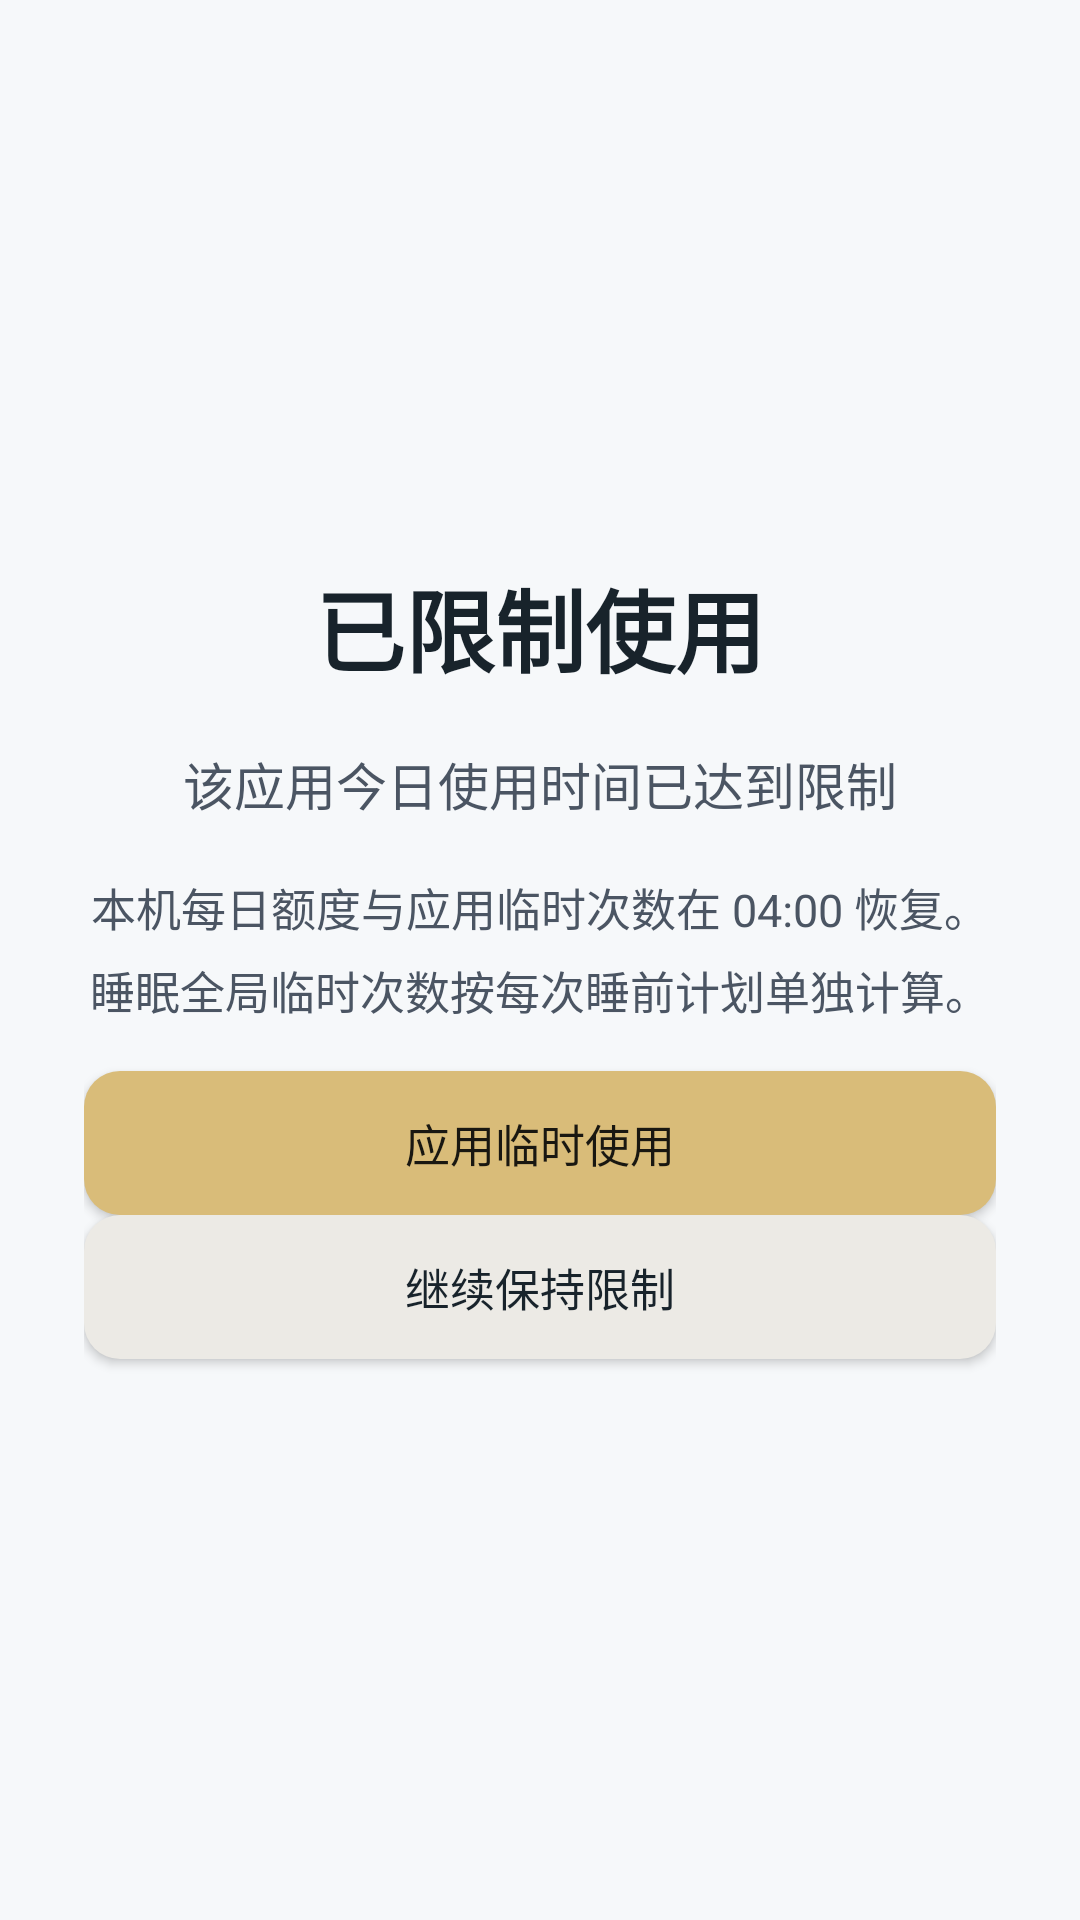

Android layout source for this screen:
<!-- AndroidManifest.xml: application theme Theme.FocusGuard -->
<!-- res/layout/activity_blocked.xml -->
<?xml version="1.0" encoding="utf-8"?>
<LinearLayout xmlns:android="http://schemas.android.com/apk/res/android"
    android:id="@+id/blockedPage"
    android:layout_width="match_parent"
    android:layout_height="match_parent"
    android:background="@color/page_background"
    android:gravity="center"
    android:orientation="vertical"
    android:padding="28dp">

    <TextView
        android:layout_width="wrap_content"
        android:layout_height="wrap_content"
        android:text="已限制使用"
        android:textColor="@color/text_primary"
        android:textSize="30sp"
        android:textStyle="bold" />

    <TextView
        android:id="@+id/tvBlockedMessage"
        android:layout_width="match_parent"
        android:layout_height="wrap_content"
        android:layout_marginTop="18dp"
        android:gravity="center"
        android:lineSpacingExtra="6dp"
        android:text="该应用今日使用时间已达到限制"
        android:textColor="@color/text_secondary"
        android:textSize="17sp" />

    <TextView
        android:layout_width="match_parent"
        android:layout_height="wrap_content"
        android:layout_marginTop="18dp"
        android:gravity="center"
        android:lineSpacingExtra="6dp"
        android:text="本机每日额度与应用临时次数在 04:00 恢复。睡眠全局临时次数按每次睡前计划单独计算。"
        android:textColor="@color/text_secondary"
        android:textSize="15sp" />

    <Button android:id="@+id/btnEmergency"
        android:layout_width="match_parent" android:layout_height="wrap_content"
        android:layout_marginTop="16dp" android:text="应用临时使用"
        android:backgroundTint="@color/primary_button" android:textColor="@color/on_primary" />
    <Button android:id="@+id/btnKeepRestricted"
        android:layout_width="match_parent" android:layout_height="wrap_content"
        android:text="继续保持限制"
        android:backgroundTint="@color/secondary_surface" android:textColor="@color/text_primary" />
</LinearLayout>
<!-- resources referenced by this layout -->
<resources>
  <color name="on_primary">#191711</color>
  <color name="page_background">#F6F8FA</color>
  <color name="primary_button">#D9BC79</color>
  <color name="secondary_surface">#ECEAE5</color>
  <color name="text_primary">#18232B</color>
  <color name="text_secondary">#4B5563</color>
  <style name="Theme.FocusGuard" parent="Base.Theme.FocusGuard" />
  <color name="accent_text">#765919</color>
  <color name="surface_background">#FFFFFF</color>
  <style name="FocusButton" parent="Widget.Material3.Button">
          <item name="cornerRadius">12dp</item>
          <item name="android:textAllCaps">false</item>
          <item name="android:textSize">15sp</item>
          <item name="android:minHeight">48dp</item>
          <item name="android:insetTop">4dp</item>
          <item name="android:insetBottom">4dp</item>
      </style>
  <style name="FocusNativeButton" parent="android:style/Widget.Material.Button">
          <item name="android:background">@drawable/button_rounded</item>
          <item name="android:textColor">@color/on_primary</item>
          <item name="android:textAllCaps">false</item>
          <item name="android:textSize">15sp</item>
          <item name="android:minHeight">48dp</item>
          <item name="android:paddingHorizontal">16dp</item>
          <item name="android:paddingVertical">8dp</item>
      </style>
  <style name="FocusInput" parent="Widget.AppCompat.EditText">
          <item name="android:background">@drawable/field_rounded</item>
          <item name="backgroundTint">@null</item>
          <item name="android:backgroundTint">@null</item>
          <item name="android:textColor">@color/text_primary</item>
          <item name="android:textColorHint">@color/text_secondary</item>
          <item name="android:textSize">16sp</item>
          <item name="android:minHeight">48dp</item>
          <item name="android:paddingHorizontal">14dp</item>
          <item name="android:paddingVertical">10dp</item>
      </style>
  <style name="FocusShape" parent="">
          <item name="cornerFamily">rounded</item>
          <item name="cornerSize">12dp</item>
      </style>
  <!-- drawable button_rounded (drawable) -->
  <ripple xmlns:android="http://schemas.android.com/apk/res/android" android:color="@color/outline">
      <item>
          <shape>
              <solid android:color="@color/primary_button" />
              <corners android:radius="12dp" />
          </shape>
      </item>
  </ripple>
  <!-- drawable field_rounded (drawable) -->
  <selector xmlns:android="http://schemas.android.com/apk/res/android">
      <item android:state_focused="true">
          <shape>
              <solid android:color="@color/surface_background" />
              <corners android:radius="12dp" />
              <stroke android:width="2dp" android:color="@color/accent_text" />
          </shape>
      </item>
      <item>
          <shape>
              <solid android:color="@color/surface_background" />
              <corners android:radius="12dp" />
              <stroke android:width="1dp" android:color="@color/divider" />
          </shape>
      </item>
  </selector>
  <color name="outline">#8F805F</color>
  <color name="divider">#DCD6CA</color>
</resources>
